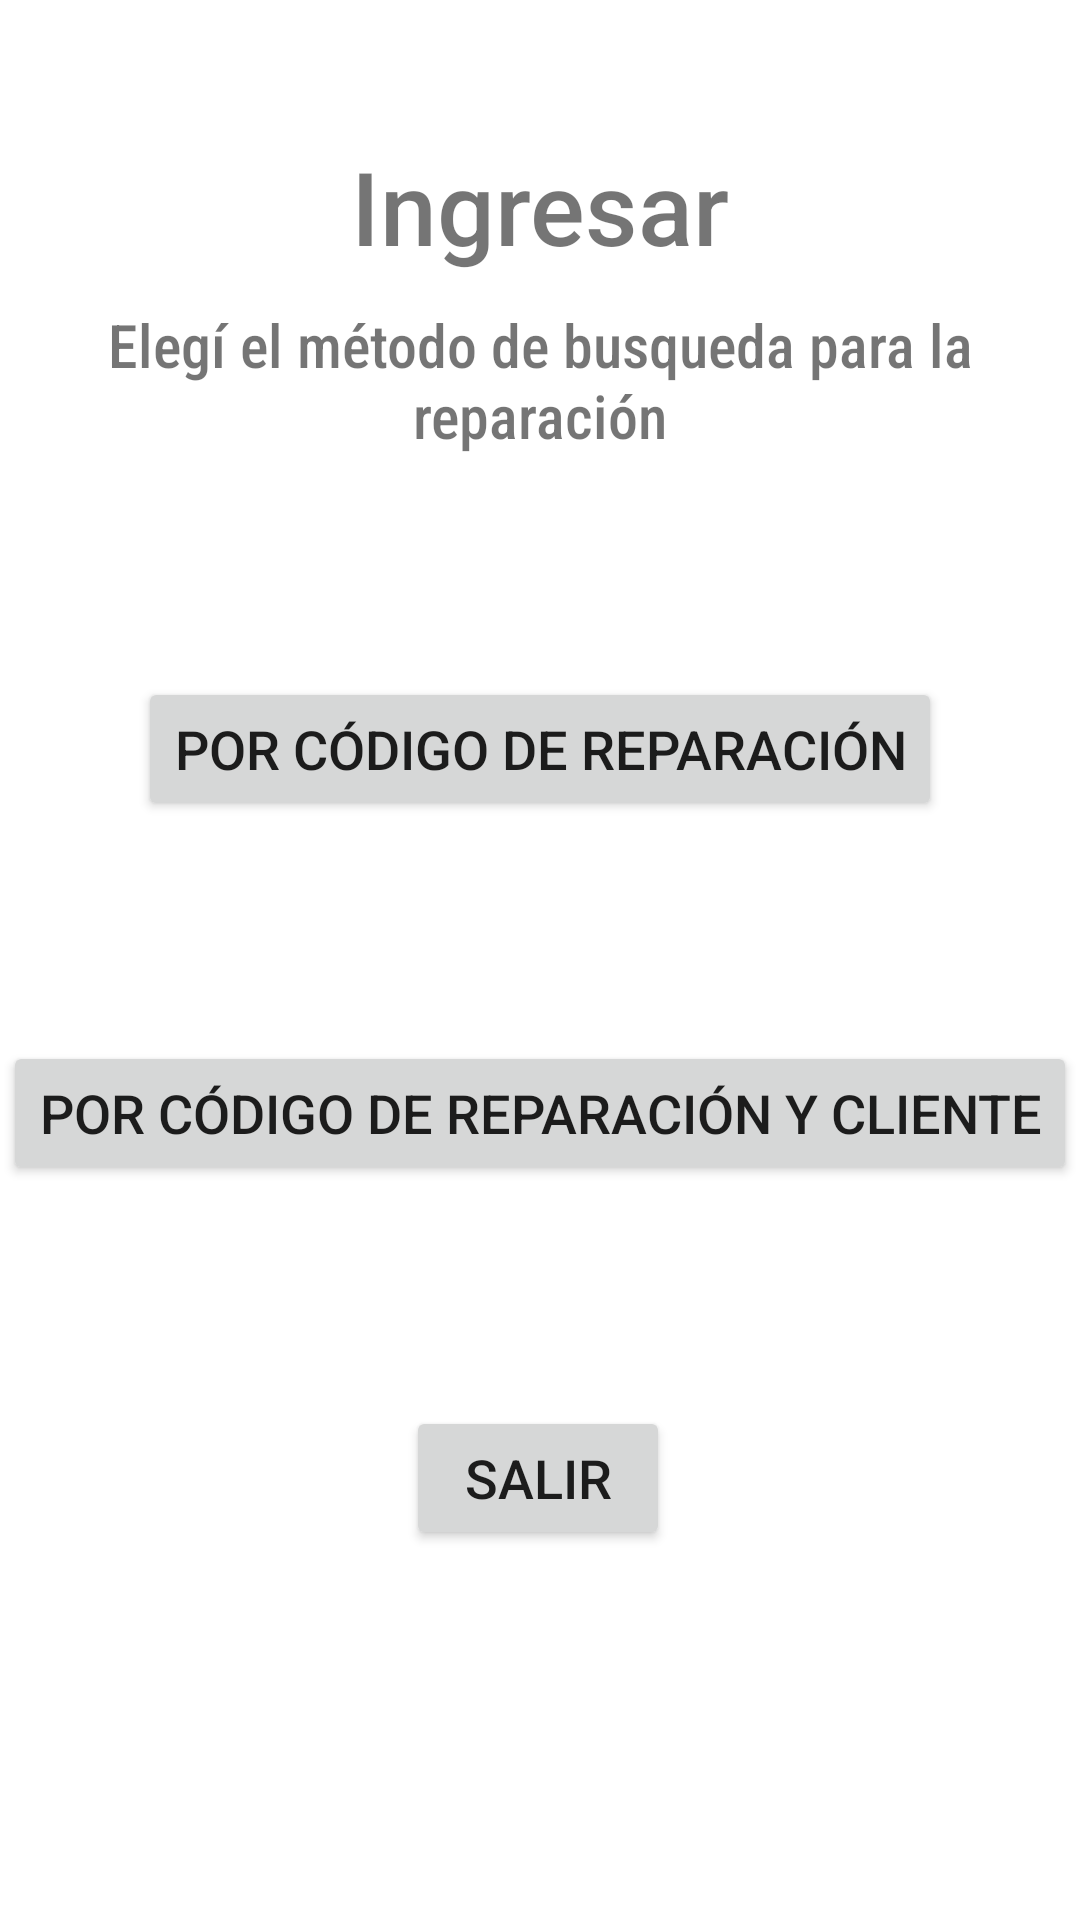

The Android layout XML behind this screen, and the referenced resources:
<!-- AndroidManifest.xml: application theme Theme.TallerDeReparacion -->
<!-- res/layout/activity_main.xml -->
<?xml version="1.0" encoding="utf-8"?>
<androidx.constraintlayout.widget.ConstraintLayout xmlns:android="http://schemas.android.com/apk/res/android"
    xmlns:app="http://schemas.android.com/apk/res-auto"
    xmlns:tools="http://schemas.android.com/tools"
    android:layout_width="match_parent"
    android:layout_height="match_parent"
    tools:context=".activities.MainActivity">

    <ImageView
        android:id="@+id/backgroundMainActivity"
        android:layout_width="match_parent"
        android:layout_height="wrap_content"
        android:adjustViewBounds="true"
        android:background="@drawable/blue_background"
        android:contentDescription="@string/background_main"
        android:rotation="180"
        app:layout_constraintBottom_toBottomOf="parent"
        app:layout_constraintEnd_toEndOf="parent"
        app:layout_constraintHorizontal_bias="0.0"
        app:layout_constraintStart_toStartOf="parent"
        app:layout_constraintTop_toTopOf="parent"
        app:layout_constraintVertical_bias="0.0" />

    <ImageView
        android:id="@+id/carLogoMainActivity"
        android:layout_width="wrap_content"
        android:layout_height="wrap_content"
        android:layout_marginTop="16dp"
        android:adjustViewBounds="true"
        android:contentDescription="@string/car_logo"
        app:layout_constraintBottom_toTopOf="@id/textIngrese"
        app:layout_constraintEnd_toEndOf="parent"
        app:layout_constraintHorizontal_bias="0.0"
        app:layout_constraintStart_toStartOf="parent"
        app:layout_constraintTop_toTopOf="parent"
        app:srcCompat="@drawable/car_logo_main" />

    <Button
        android:id="@+id/fetchByRepairButton"
        android:layout_width="wrap_content"
        android:layout_height="wrap_content"
        android:text="@string/buscar_por_cod_reparaci_n"
        android:textSize="18sp"
        android:visibility="visible"
        app:layout_constraintBottom_toTopOf="@+id/fetchByClientRepairButton"
        app:layout_constraintEnd_toEndOf="parent"
        app:layout_constraintStart_toStartOf="parent"
        app:layout_constraintTop_toBottomOf="@+id/textElegi" />

    <Button
        android:id="@+id/fetchByClientRepairButton"
        android:layout_width="wrap_content"
        android:layout_height="wrap_content"
        android:text="@string/buscar_por_cod_cliente_y_cod_reparaci_n"
        android:textSize="18sp"
        android:visibility="visible"
        app:layout_constraintBottom_toTopOf="@+id/exitButton"
        app:layout_constraintEnd_toEndOf="parent"
        app:layout_constraintHorizontal_bias="0.494"
        app:layout_constraintStart_toStartOf="parent"
        app:layout_constraintTop_toBottomOf="@+id/fetchByRepairButton" />

    <Button
        android:id="@+id/exitButton"
        android:layout_width="wrap_content"
        android:layout_height="wrap_content"
        android:layout_marginBottom="50dp"
        android:text="@string/salir"
        android:textSize="18sp"
        android:visibility="visible"
        app:layout_constraintBottom_toBottomOf="parent"
        app:layout_constraintEnd_toEndOf="parent"
        app:layout_constraintHorizontal_bias="0.498"
        app:layout_constraintStart_toStartOf="parent"
        app:layout_constraintTop_toBottomOf="@+id/fetchByClientRepairButton"
        tools:ignore="TextContrastCheck" />

    <TextView
        android:id="@+id/textIngrese"
        android:layout_width="wrap_content"
        android:layout_height="wrap_content"
        android:layout_marginTop="30dp"
        android:fontFamily="sans-serif-medium"
        android:text="@string/ingresar"
        android:textSize="34sp"
        app:layout_constraintBottom_toTopOf="@+id/textElegi"
        app:layout_constraintEnd_toEndOf="parent"
        app:layout_constraintStart_toStartOf="parent"
        app:layout_constraintTop_toBottomOf="@+id/carLogoMainActivity" />

    <TextView
        android:id="@+id/textElegi"
        android:layout_width="wrap_content"
        android:layout_height="wrap_content"
        android:layout_marginTop="10dp"
        android:fontFamily="sans-serif-condensed-medium"
        android:gravity="center"
        android:text="@string/eleg_el_m_todo_de_busqueda_para_la_reparaci_n"
        android:textSize="20sp"
        app:layout_constraintBottom_toTopOf="@+id/textElegi"
        app:layout_constraintEnd_toEndOf="parent"
        app:layout_constraintHorizontal_bias="0.493"
        app:layout_constraintStart_toStartOf="parent"
        app:layout_constraintTop_toBottomOf="@+id/textIngrese"
        app:layout_constraintVertical_bias="0.0"
        tools:ignore="NotSibling" />


</androidx.constraintlayout.widget.ConstraintLayout>
<!-- resources referenced by this layout -->
<resources>
  <string name="background_main">background main</string>
  <string name="buscar_por_cod_cliente_y_cod_reparaci_n">Por código de reparación y cliente</string>
  <string name="buscar_por_cod_reparaci_n">Por código de reparación</string>
  <string name="car_logo">car logo</string>
  <string name="eleg_el_m_todo_de_busqueda_para_la_reparaci_n">Elegí el método de busqueda para la reparación</string>
  <string name="ingresar">Ingresar</string>
  <string name="salir">Salir</string>
  <style name="Theme.TallerDeReparacion" parent="Theme.MaterialComponents.DayNight.DarkActionBar">
          
          <item name="colorPrimary">@color/purple_500</item>
          <item name="colorPrimaryVariant">@color/purple_700</item>
          <item name="colorOnPrimary">@color/white</item>
          
          <item name="colorSecondary">@color/teal_200</item>
          <item name="colorSecondaryVariant">@color/teal_700</item>
          <item name="colorOnSecondary">@color/black</item>
          
          <item name="android:statusBarColor" tools:targetApi="l">?attr/colorPrimaryVariant</item>
          
      </style>
  <!-- not gathered from this repository: default colours our renderer supplied (Android Studio template values) -->
  <color name="purple_500">#FF6200EE</color>
  <color name="purple_700">#FF3700B3</color>
  <color name="teal_200">#FF03DAC5</color>
  <color name="teal_700">#FF018786</color>
  <color name="black">#FF000000</color>
  <color name="white">#FFFFFFFF</color>
</resources>
